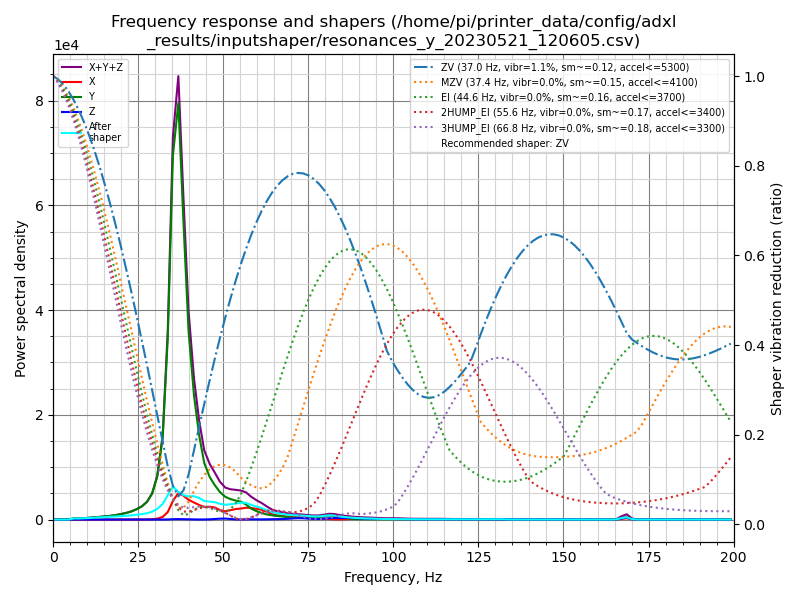

The file beside this chart, header and first rows:
freq, psd_x, psd_y, psd_z, psd_xyz
0.0, 1.089e+02, 9.648e+02, 1.327e+01, 1.087e+03
1.5, 1.002e+02, 5.540e+02, 4.153e+01, 6.957e+02
3.1, 6.528e+01, 3.580e+01, 4.584e+01, 1.469e+02
4.6, 5.714e+01, 4.059e+02, 4.412e+01, 5.072e+02
6.1, 5.904e+01, 1.369e+03, 4.047e+01, 1.469e+03
7.7, 6.303e+01, 1.624e+03, 4.278e+01, 1.730e+03
9.2, 6.312e+01, 2.392e+03, 4.652e+01, 2.501e+03
10.7, 5.754e+01, 3.617e+03, 4.601e+01, 3.721e+03
12.3, 6.253e+01, 5.213e+03, 4.741e+01, 5.323e+03
13.8, 6.356e+01, 7.062e+03, 4.442e+01, 7.170e+03
15.3, 7.588e+01, 9.266e+03, 4.678e+01, 9.389e+03
16.9, 6.770e+01, 1.200e+04, 4.574e+01, 1.211e+04
18.4, 7.059e+01, 1.566e+04, 4.705e+01, 1.578e+04
19.9, 8.525e+01, 2.068e+04, 5.450e+01, 2.082e+04
21.5, 1.118e+02, 2.738e+04, 5.163e+01, 2.754e+04
23.0, 1.444e+02, 3.581e+04, 4.857e+01, 3.600e+04
24.5, 2.157e+02, 4.810e+04, 4.979e+01, 4.836e+04
26.1, 3.397e+02, 6.614e+04, 4.899e+01, 6.653e+04
27.6, 7.001e+02, 9.361e+04, 5.241e+01, 9.436e+04
29.1, 1.784e+03, 1.447e+05, 5.596e+01, 1.465e+05
30.6, 5.302e+03, 2.520e+05, 8.277e+01, 2.574e+05
32.2, 1.631e+04, 5.046e+05, 1.991e+02, 5.211e+05
33.7, 4.880e+04, 1.177e+06, 7.717e+02, 1.227e+06
35.2, 1.256e+05, 2.454e+06, 2.377e+03, 2.582e+06
36.8, 1.866e+05, 2.935e+06, 3.365e+03, 3.125e+06
38.3, 1.747e+05, 2.180e+06, 2.570e+03, 2.357e+06
39.8, 1.505e+05, 1.435e+06, 1.524e+03, 1.587e+06
41.4, 1.349e+05, 9.822e+05, 6.434e+02, 1.118e+06
42.9, 1.198e+05, 6.940e+05, 4.183e+02, 8.143e+05
44.4, 1.066e+05, 4.819e+05, 6.948e+02, 5.892e+05
46.0, 1.129e+05, 3.753e+05, 2.030e+03, 4.903e+05
47.5, 1.098e+05, 3.129e+05, 5.141e+03, 4.278e+05
49.0, 8.892e+04, 2.588e+05, 8.068e+03, 3.558e+05
50.6, 7.987e+04, 2.200e+05, 9.229e+03, 3.091e+05
52.1, 9.275e+04, 2.040e+05, 5.304e+03, 3.020e+05
53.6, 1.073e+05, 1.953e+05, 2.137e+03, 3.048e+05
55.2, 1.164e+05, 1.880e+05, 1.662e+03, 3.061e+05
56.7, 1.283e+05, 1.636e+05, 2.522e+03, 2.944e+05
58.2, 1.287e+05, 1.227e+05, 2.902e+03, 2.543e+05
59.8, 1.227e+05, 9.530e+04, 2.128e+03, 2.201e+05
61.3, 1.145e+05, 7.698e+04, 1.863e+03, 1.933e+05
62.8, 9.342e+04, 6.113e+04, 2.782e+03, 1.573e+05
64.4, 6.621e+04, 5.113e+04, 3.907e+03, 1.212e+05
65.9, 5.301e+04, 4.534e+04, 5.249e+03, 1.036e+05
67.4, 4.685e+04, 3.913e+04, 6.842e+03, 9.283e+04
69.0, 4.095e+04, 3.070e+04, 9.665e+03, 8.131e+04
70.5, 3.537e+04, 2.557e+04, 1.510e+04, 7.604e+04
72.0, 3.084e+04, 2.430e+04, 1.852e+04, 7.365e+04
73.6, 2.773e+04, 2.443e+04, 1.746e+04, 6.961e+04
75.1, 2.501e+04, 2.578e+04, 1.268e+04, 6.347e+04
76.6, 2.037e+04, 2.985e+04, 8.822e+03, 5.904e+04
78.2, 1.594e+04, 3.701e+04, 9.295e+03, 6.225e+04
79.7, 1.177e+04, 4.893e+04, 1.369e+04, 7.440e+04
81.2, 7.263e+03, 6.135e+04, 2.107e+04, 8.968e+04
82.7, 3.814e+03, 5.811e+04, 2.509e+04, 8.702e+04
84.3, 3.358e+03, 4.195e+04, 2.609e+04, 7.140e+04
85.8, 5.864e+03, 2.622e+04, 2.851e+04, 6.060e+04
87.3, 1.083e+04, 1.518e+04, 2.667e+04, 5.269e+04
88.9, 1.442e+04, 9.330e+03, 2.133e+04, 4.507e+04
90.4, 1.530e+04, 7.020e+03, 1.799e+04, 4.030e+04
... 71 more rows
